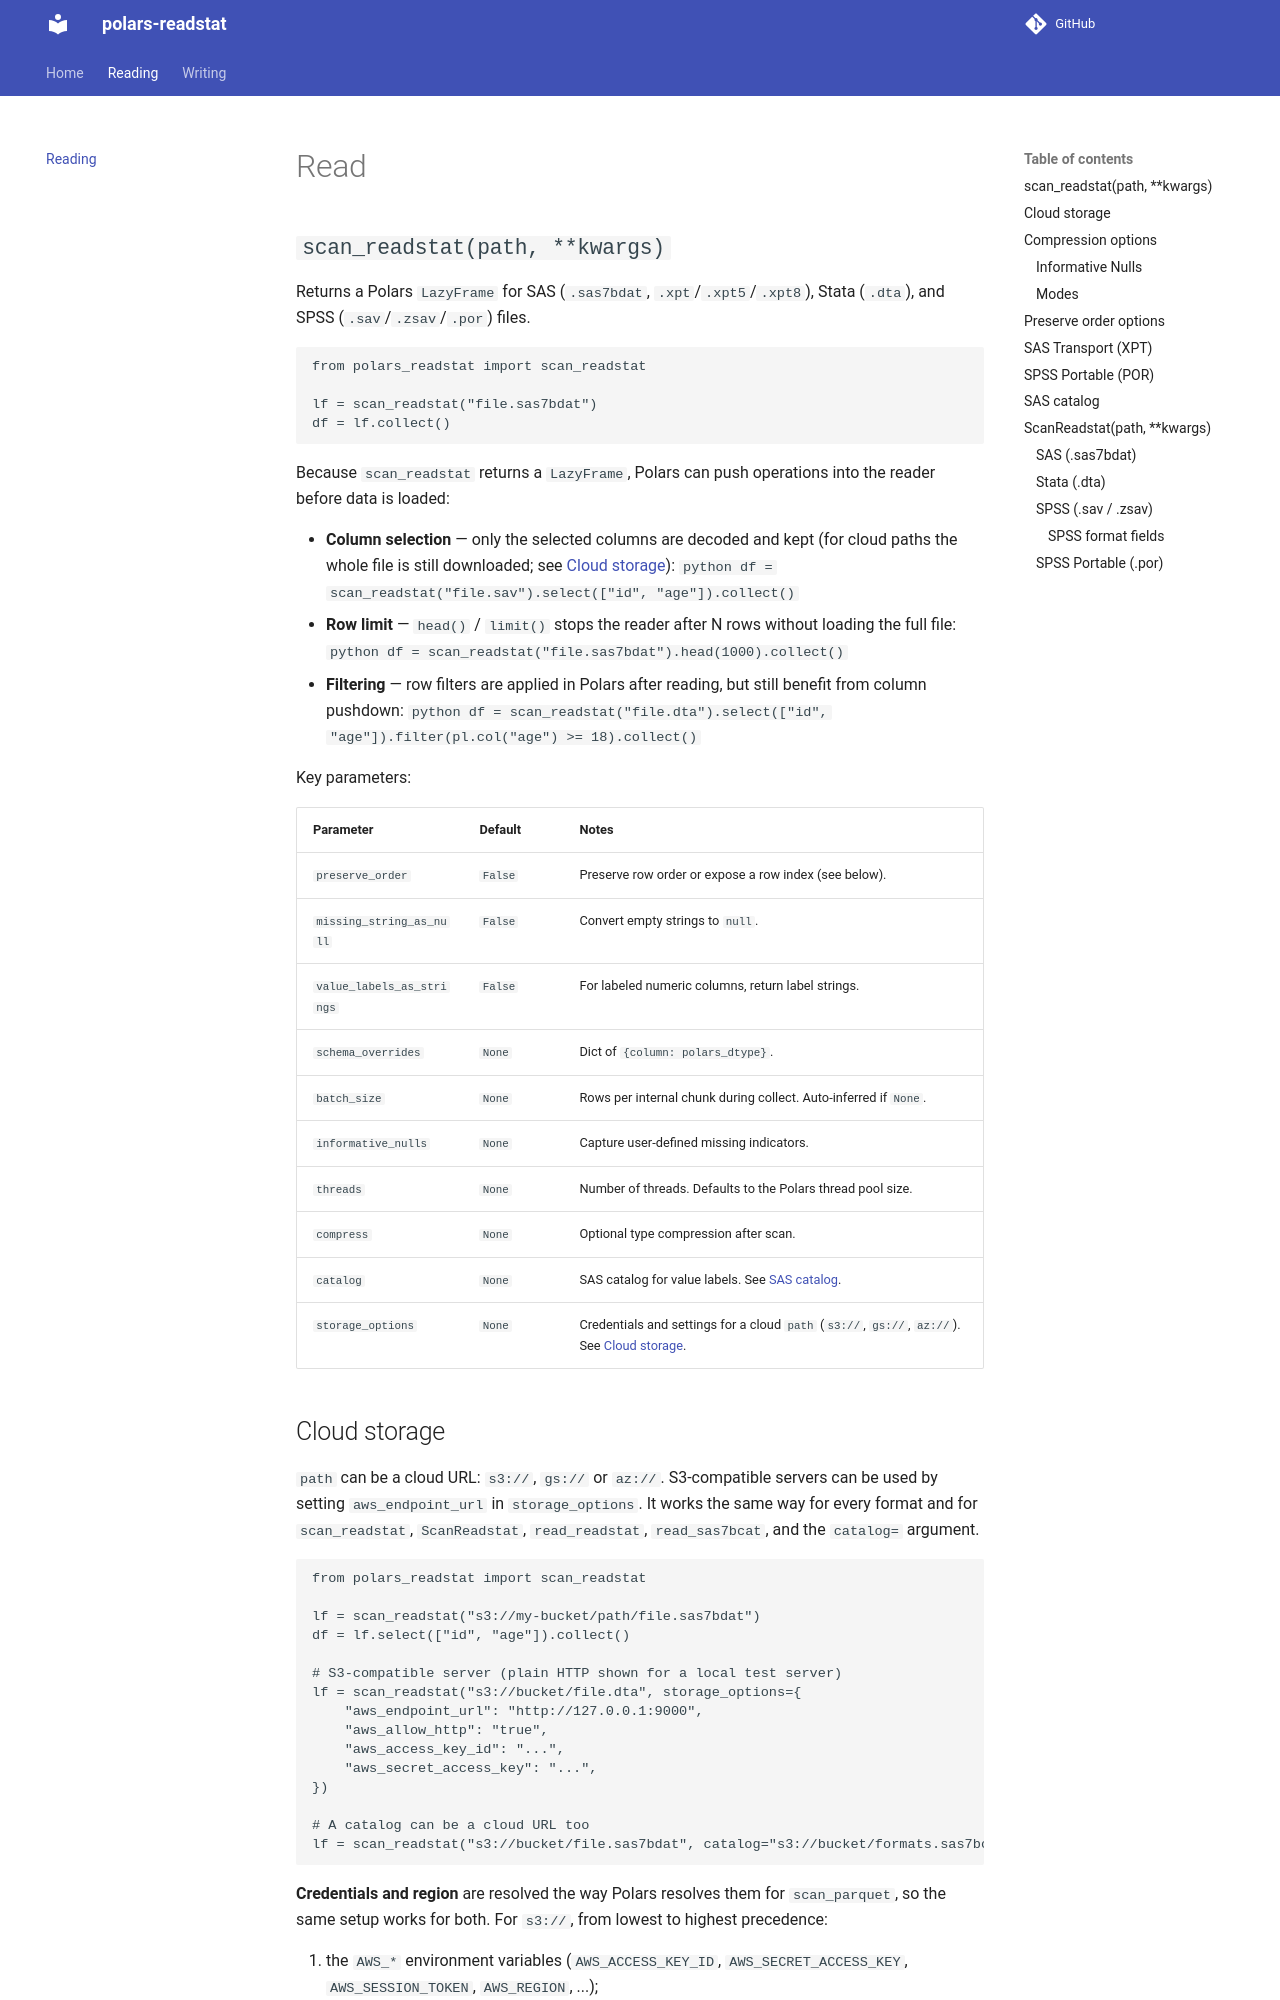

repository: jrothbaum/polars_readstat · page: read/index.html · generator: mkdocs

# Read

## `scan_readstat(path, **kwargs)`

Returns a Polars `LazyFrame` for SAS (`.sas7bdat`, `.xpt`/`.xpt5`/`.xpt8`), Stata (`.dta`), and SPSS (`.sav`/`.zsav`/`.por`) files.

```python
from polars_readstat import scan_readstat

lf = scan_readstat("file.sas7bdat")
df = lf.collect()
```

Because `scan_readstat` returns a `LazyFrame`, Polars can push operations into the reader before data is loaded:

- **Column selection** — only the selected columns are decoded and kept (for cloud paths the whole file is still downloaded; see [Cloud storage](#cloud-storage)):
  ```python
  df = scan_readstat("file.sav").select(["id", "age"]).collect()
  ```
- **Row limit** — `head()` / `limit()` stops the reader after N rows without loading the full file:
  ```python
  df = scan_readstat("file.sas7bdat").head(1000).collect()
  ```
- **Filtering** — row filters are applied in Polars after reading, but still benefit from column pushdown:
  ```python
  df = scan_readstat("file.dta").select(["id", "age"]).filter(pl.col("age") >= 18).collect()
  ```

Key parameters:

| Parameter | Default | Notes |
| --- | --- | --- |
| `preserve_order` | `False` | Preserve row order or expose a row index (see below). |
| `missing_string_as_null` | `False` | Convert empty strings to `null`. |
| `value_labels_as_strings` | `False` | For labeled numeric columns, return label strings. |
| `schema_overrides` | `None` | Dict of `{column: polars_dtype}`. |
| `batch_size` | `None` | Rows per internal chunk during collect. Auto-inferred if `None`. |
| `informative_nulls` | `None` | Capture user-defined missing indicators. |
| `threads` | `None` | Number of threads. Defaults to the Polars thread pool size. |
| `compress` | `None` | Optional type compression after scan. |
| `catalog` | `None` | SAS catalog for value labels. See [SAS catalog](#sas-catalog). |
| `storage_options` | `None` | Credentials and settings for a cloud `path` (`s3://`, `gs://`, `az://`). See [Cloud storage](#cloud-storage). |
